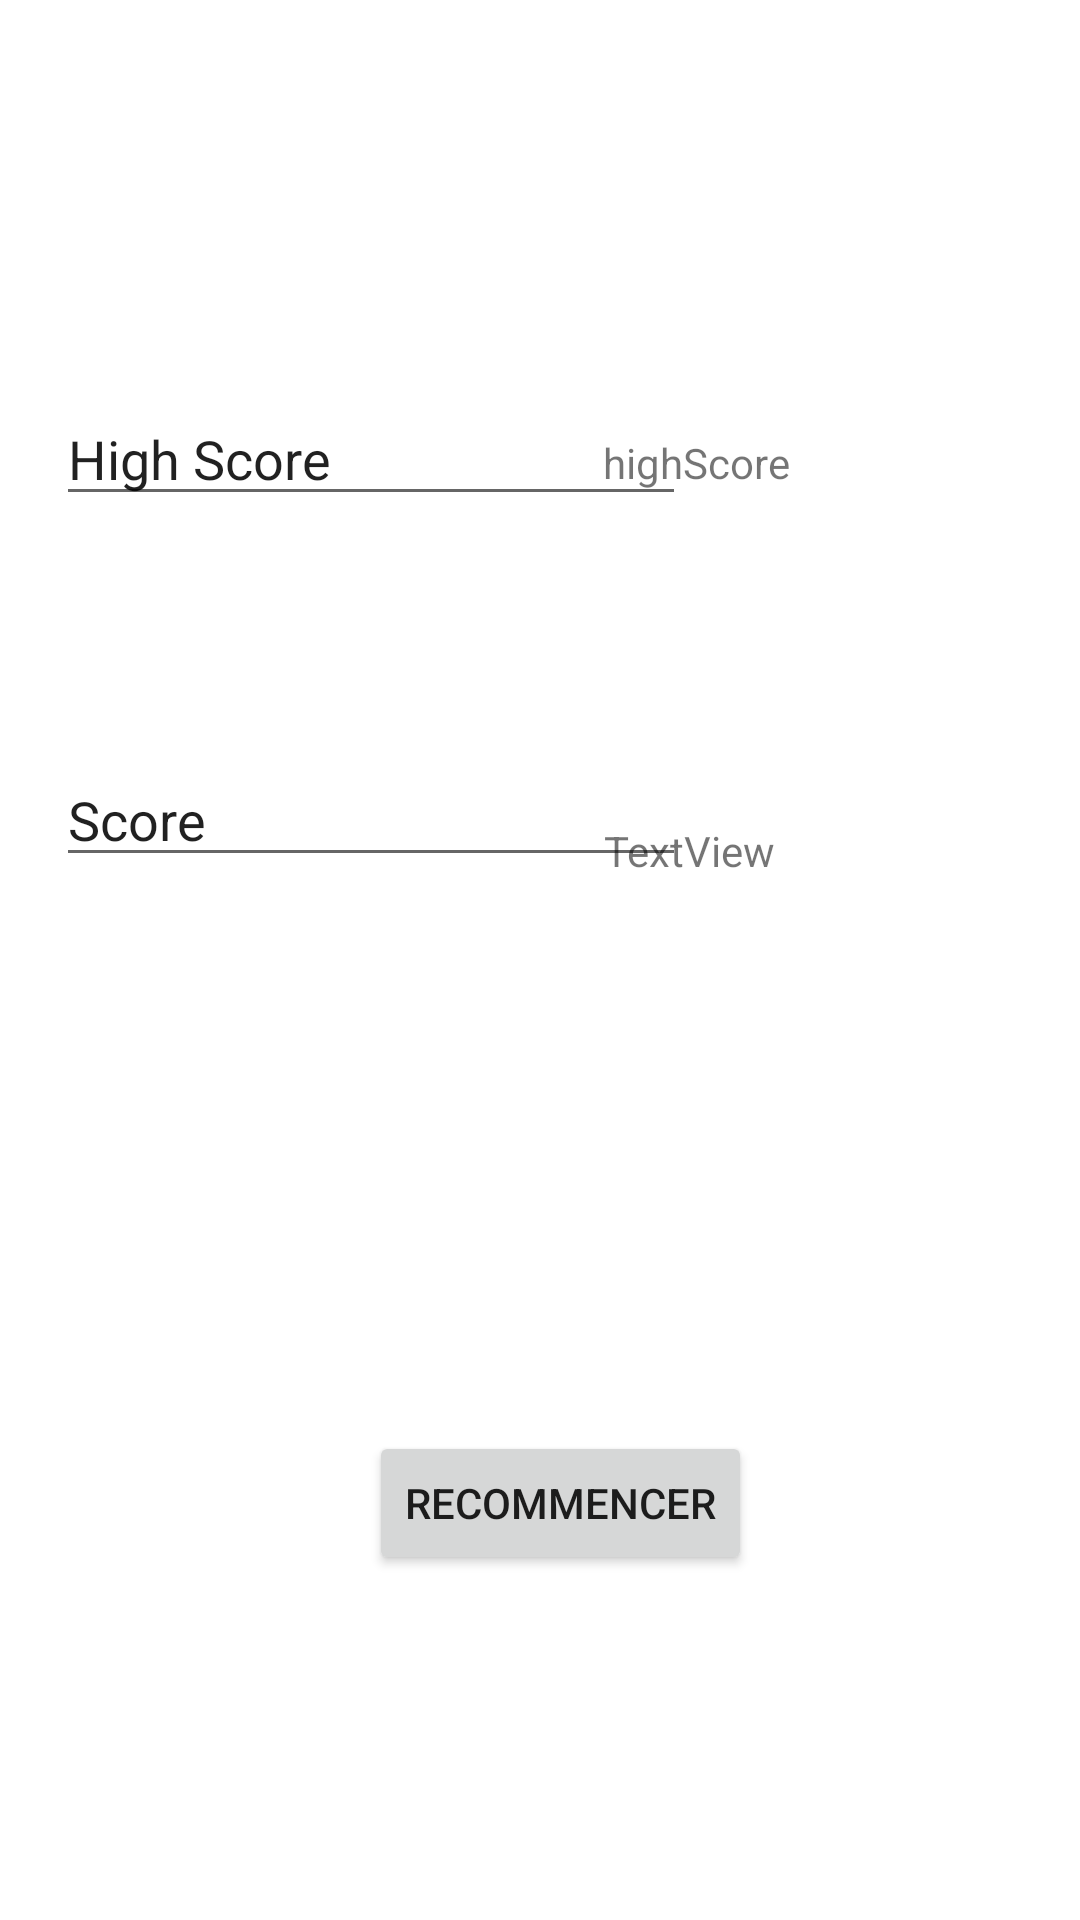

The Android layout XML behind this screen, and the referenced resources:
<!-- AndroidManifest.xml: application theme Theme.GraphicMan -->
<!-- res/layout/activity_score.xml -->
<?xml version="1.0" encoding="utf-8"?>
<androidx.constraintlayout.widget.ConstraintLayout xmlns:android="http://schemas.android.com/apk/res/android"
    xmlns:app="http://schemas.android.com/apk/res-auto"
    xmlns:tools="http://schemas.android.com/tools"
    android:layout_width="match_parent"
    android:layout_height="match_parent"
    tools:context=".ScoreActivity">

    <TextView
        android:id="@+id/score"
        android:layout_width="wrap_content"
        android:layout_height="wrap_content"
        android:text="TextView"
        app:layout_constraintBottom_toBottomOf="parent"
        app:layout_constraintEnd_toEndOf="parent"
        app:layout_constraintHorizontal_bias="0.665"
        app:layout_constraintStart_toStartOf="parent"
        app:layout_constraintTop_toTopOf="parent"
        app:layout_constraintVertical_bias="0.441" />

    <TextView
        android:id="@+id/highScore"
        android:layout_width="wrap_content"
        android:layout_height="wrap_content"
        android:text="highScore"
        app:layout_constraintBottom_toBottomOf="parent"
        app:layout_constraintEnd_toEndOf="parent"
        app:layout_constraintHorizontal_bias="0.675"
        app:layout_constraintStart_toStartOf="parent"
        app:layout_constraintTop_toTopOf="parent"
        app:layout_constraintVertical_bias="0.233" />

    <EditText
        android:id="@+id/editTextTextPersonName"
        android:layout_width="wrap_content"
        android:layout_height="wrap_content"
        android:ems="10"
        android:inputType="textPersonName"
        android:text="Score"
        app:layout_constraintBottom_toBottomOf="parent"
        app:layout_constraintEnd_toEndOf="parent"
        app:layout_constraintHorizontal_bias="0.124"
        app:layout_constraintStart_toStartOf="parent"
        app:layout_constraintTop_toTopOf="parent"
        app:layout_constraintVertical_bias="0.419" />

    <EditText
        android:id="@+id/editTextTextPersonName2"
        android:layout_width="wrap_content"
        android:layout_height="wrap_content"
        android:ems="10"
        android:inputType="textPersonName"
        android:text="High Score"
        app:layout_constraintBottom_toBottomOf="parent"
        app:layout_constraintEnd_toEndOf="parent"
        app:layout_constraintHorizontal_bias="0.124"
        app:layout_constraintStart_toStartOf="parent"
        app:layout_constraintTop_toTopOf="parent"
        app:layout_constraintVertical_bias="0.218" />

    <Button
        android:id="@+id/button"
        android:layout_width="wrap_content"
        android:layout_height="wrap_content"
        android:onClick="recommencerPartie"
        android:text="Recommencer"
        app:layout_constraintBottom_toBottomOf="parent"
        app:layout_constraintEnd_toEndOf="parent"
        app:layout_constraintHorizontal_bias="0.529"
        app:layout_constraintStart_toStartOf="parent"
        app:layout_constraintTop_toTopOf="parent"
        app:layout_constraintVertical_bias="0.806" />
</androidx.constraintlayout.widget.ConstraintLayout>
<!-- resources referenced by this layout -->
<resources>
  <style name="Theme.GraphicMan" parent="Theme.MaterialComponents.DayNight.DarkActionBar">
          
          <item name="colorPrimary">@color/purple_500</item>
          <item name="colorPrimaryVariant">@color/purple_700</item>
          <item name="colorOnPrimary">@color/white</item>
          
          <item name="colorSecondary">@color/teal_200</item>
          <item name="colorSecondaryVariant">@color/teal_700</item>
          <item name="colorOnSecondary">@color/black</item>
          
          <item name="android:statusBarColor">?attr/colorPrimaryVariant</item>
          
      </style>
  <!-- not gathered from this repository: default colours our renderer supplied (Android Studio template values) -->
  <color name="purple_500">#FF6200EE</color>
  <color name="purple_700">#FF3700B3</color>
  <color name="teal_200">#FF03DAC5</color>
  <color name="teal_700">#FF018786</color>
  <color name="black">#FF000000</color>
  <color name="white">#FFFFFFFF</color>
</resources>
